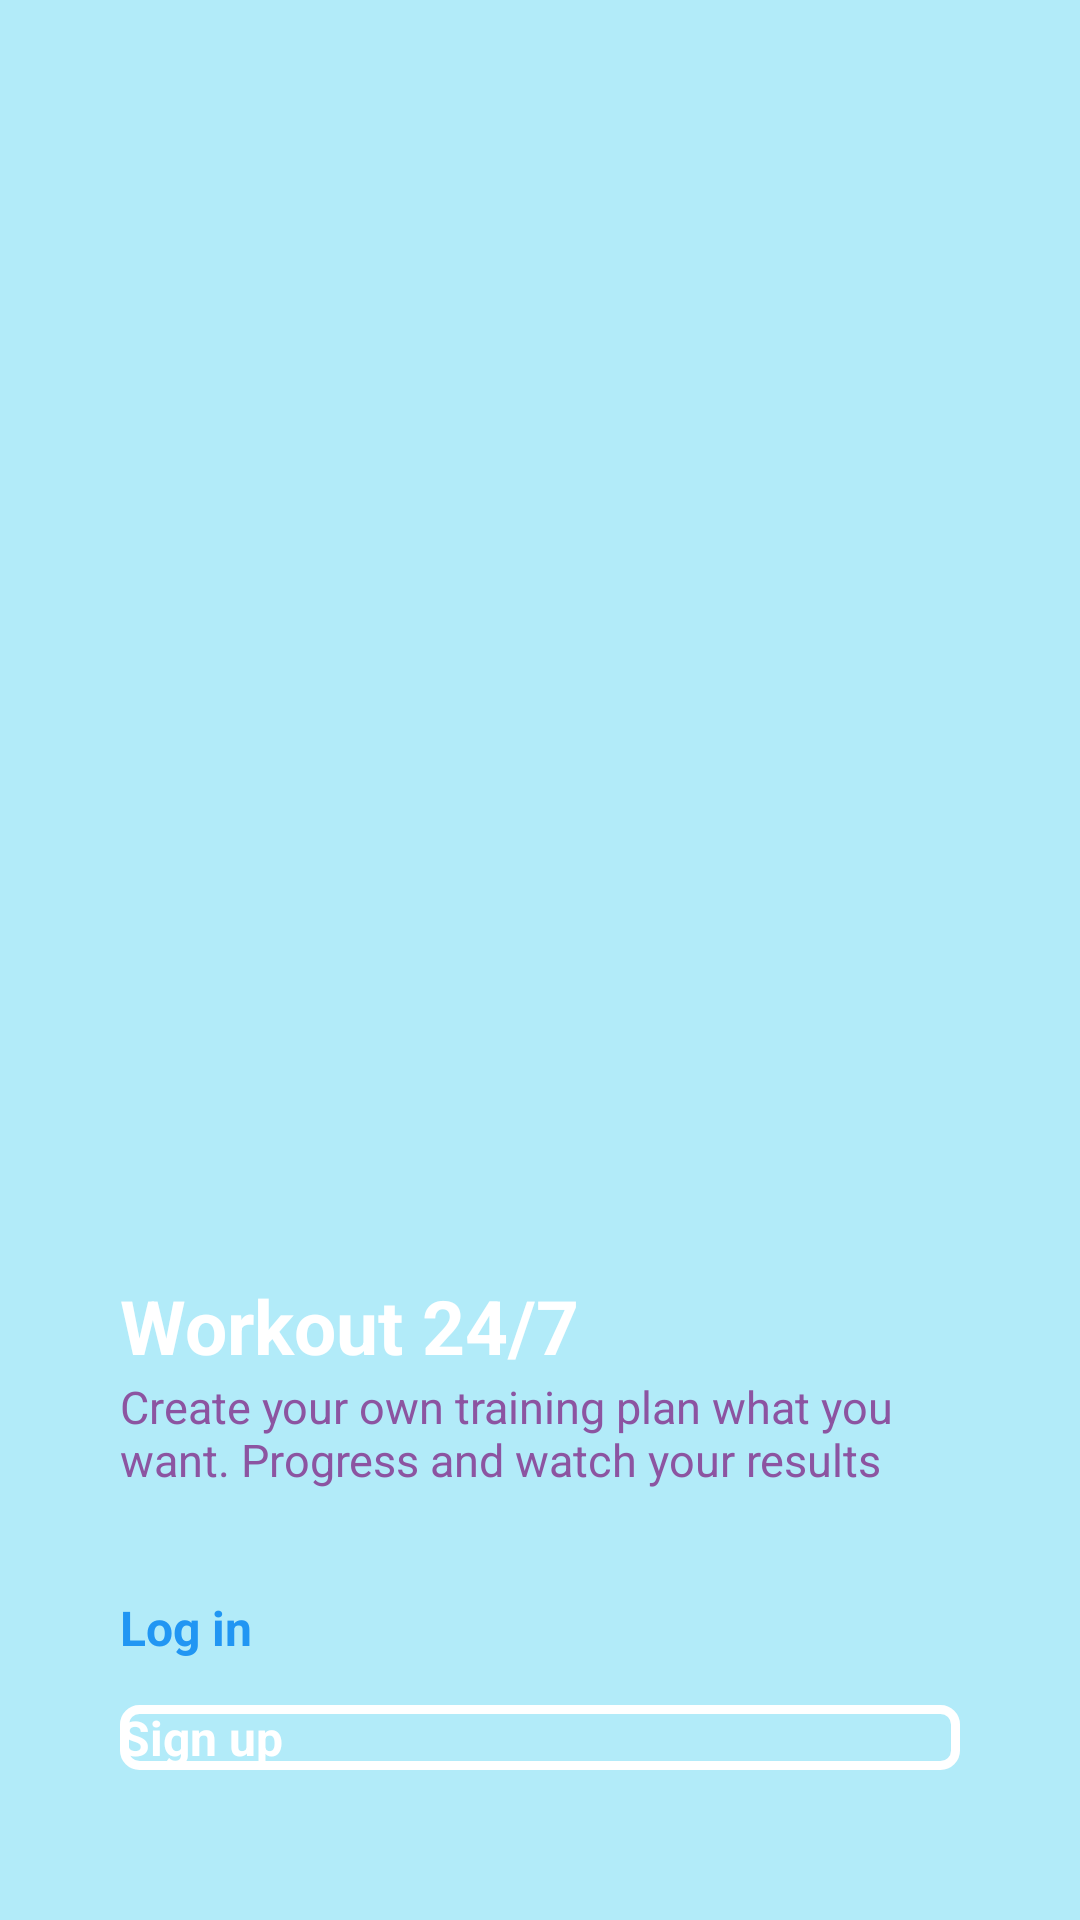

Reconstruct the res/layout file that produces this screen, plus the resources it refers to.
<!-- AndroidManifest.xml: application theme Theme.App.Starting -->
<!-- res/layout/first_start.xml -->
<?xml version="1.0" encoding="utf-8"?>
<androidx.constraintlayout.widget.ConstraintLayout xmlns:android="http://schemas.android.com/apk/res/android"
    xmlns:app="http://schemas.android.com/apk/res-auto"
    xmlns:tools="http://schemas.android.com/tools"
    android:layout_width="match_parent"
    android:layout_height="match_parent"
    android:background="@color/light_blue">

    <ImageView
        android:id="@+id/imageView"
        android:layout_width="300dp"
        android:layout_height="300dp"
        app:layout_constraintEnd_toEndOf="parent"
        app:layout_constraintStart_toStartOf="parent"
        app:layout_constraintTop_toTopOf="parent"
        android:layout_marginTop="30dp"
        app:srcCompat="@drawable/logo_transparent_vector" />

    <TextView
        android:id="@+id/tv_main_logo"
        android:layout_width="wrap_content"
        android:layout_height="wrap_content"
        android:text="Workout 24/7"
        android:textColor="@color/white"
        android:textSize="25sp"
        android:textStyle="bold"
        app:layout_constraintLeft_toLeftOf="parent"
        app:layout_constraintBottom_toTopOf="@id/tv_details"
        android:layout_marginStart="40dp"
        android:layout_marginTop="20dp" />

    <TextView
        android:id="@+id/tv_details"
        android:layout_width="match_parent"
        android:layout_height="wrap_content"
        android:layout_marginStart="40dp"
        android:layout_marginEnd="40dp"
        android:layout_marginTop="20dp"
        android:layout_marginBottom="35dp"
        android:textSize="15sp"
        android:textColor="@color/purple"
        android:text="Create your own training plan what you want. Progress and watch your results"
        app:layout_constraintStart_toStartOf="parent"
        app:layout_constraintBottom_toTopOf="@id/btn_log_in"
        >
    </TextView>


    <androidx.appcompat.widget.AppCompatButton
        android:id="@+id/btn_log_in"
        android:layout_marginStart="40dp"
        android:layout_marginEnd="40dp"
        android:layout_marginBottom="15dp"
        android:layout_width="0dp"
        android:textStyle="bold"
        android:textSize="16sp"
        android:textColor="@color/blue"
        android:layout_height="wrap_content"
        android:background="@drawable/login_background"
        android:text="Log in"
        app:layout_constraintLeft_toLeftOf="parent"
        app:layout_constraintRight_toRightOf="parent"
        app:layout_constraintBottom_toTopOf="@id/btn_sign_up" />

    <androidx.appcompat.widget.AppCompatButton
        android:id="@+id/btn_sign_up"
        android:layout_width="0dp"
        android:layout_height="wrap_content"
        android:text="Sign up"
        android:textSize="16sp"
        android:textStyle="bold"
        android:textColor="@color/white"
        android:layout_marginTop="10dp"
        android:layout_marginStart="40dp"
        android:layout_marginEnd="40dp"
        android:layout_marginBottom="50dp"
        android:background="@drawable/sign_up_background"
        app:layout_constraintLeft_toLeftOf="parent"
        app:layout_constraintRight_toRightOf="parent"
        app:layout_constraintBottom_toBottomOf="parent"/>


</androidx.constraintlayout.widget.ConstraintLayout>
<!-- resources referenced by this layout -->
<resources>
  <color name="blue">#2196F3</color>
  <color name="light_blue">#b2ebf9</color>
  <color name="purple">#8c54a1</color>
  <color name="white">#FFFFFFFF</color>
  <!-- drawable sign_up_background (drawable) -->
  <?xml version="1.0" encoding="utf-8"?>
  <selector xmlns:android="http://schemas.android.com/apk/res/android">
      <item>
          <shape android:shape="rectangle">
              <corners android:radius="5dp"/>
              <stroke android:width="3dp" android:color="@color/white"/>
          </shape>
      </item>
  </selector>
  <style name="Theme.App.Starting" parent="Theme.SplashScreen">
          <item name="windowSplashScreenBackground">@color/midnightblue</item>
          <item name="windowSplashScreenAnimatedIcon">@drawable/logo_transparent</item>
  
          <item name="postSplashScreenTheme">@style/Theme.SamuraiRoad</item>
      </style>
  <color name="midnightblue">#2C3E50</color>
  <!-- drawable logo_transparent: vector/xml drawable (drawable, 3074 chars, omitted) -->
  <style name="Theme.SamuraiRoad" parent="Theme.MaterialComponents.DayNight.DarkActionBar">
          
          <item name="colorPrimary">@color/purple_500</item>
          <item name="colorPrimaryVariant">@color/purple_700</item>
          <item name="colorOnPrimary">@color/white</item>
          
          <item name="colorSecondary">@color/teal_200</item>
          <item name="colorSecondaryVariant">@color/teal_700</item>
          <item name="colorOnSecondary">@color/black</item>
          
          <item name="android:statusBarColor">?attr/colorPrimaryVariant</item>
          
      </style>
  <color name="purple_500">#FF6200EE</color>
  <color name="purple_700">#FF3700B3</color>
  <color name="teal_200">#FF03DAC5</color>
  <color name="teal_700">#FF018786</color>
  <color name="black">#FF000000</color>
</resources>
